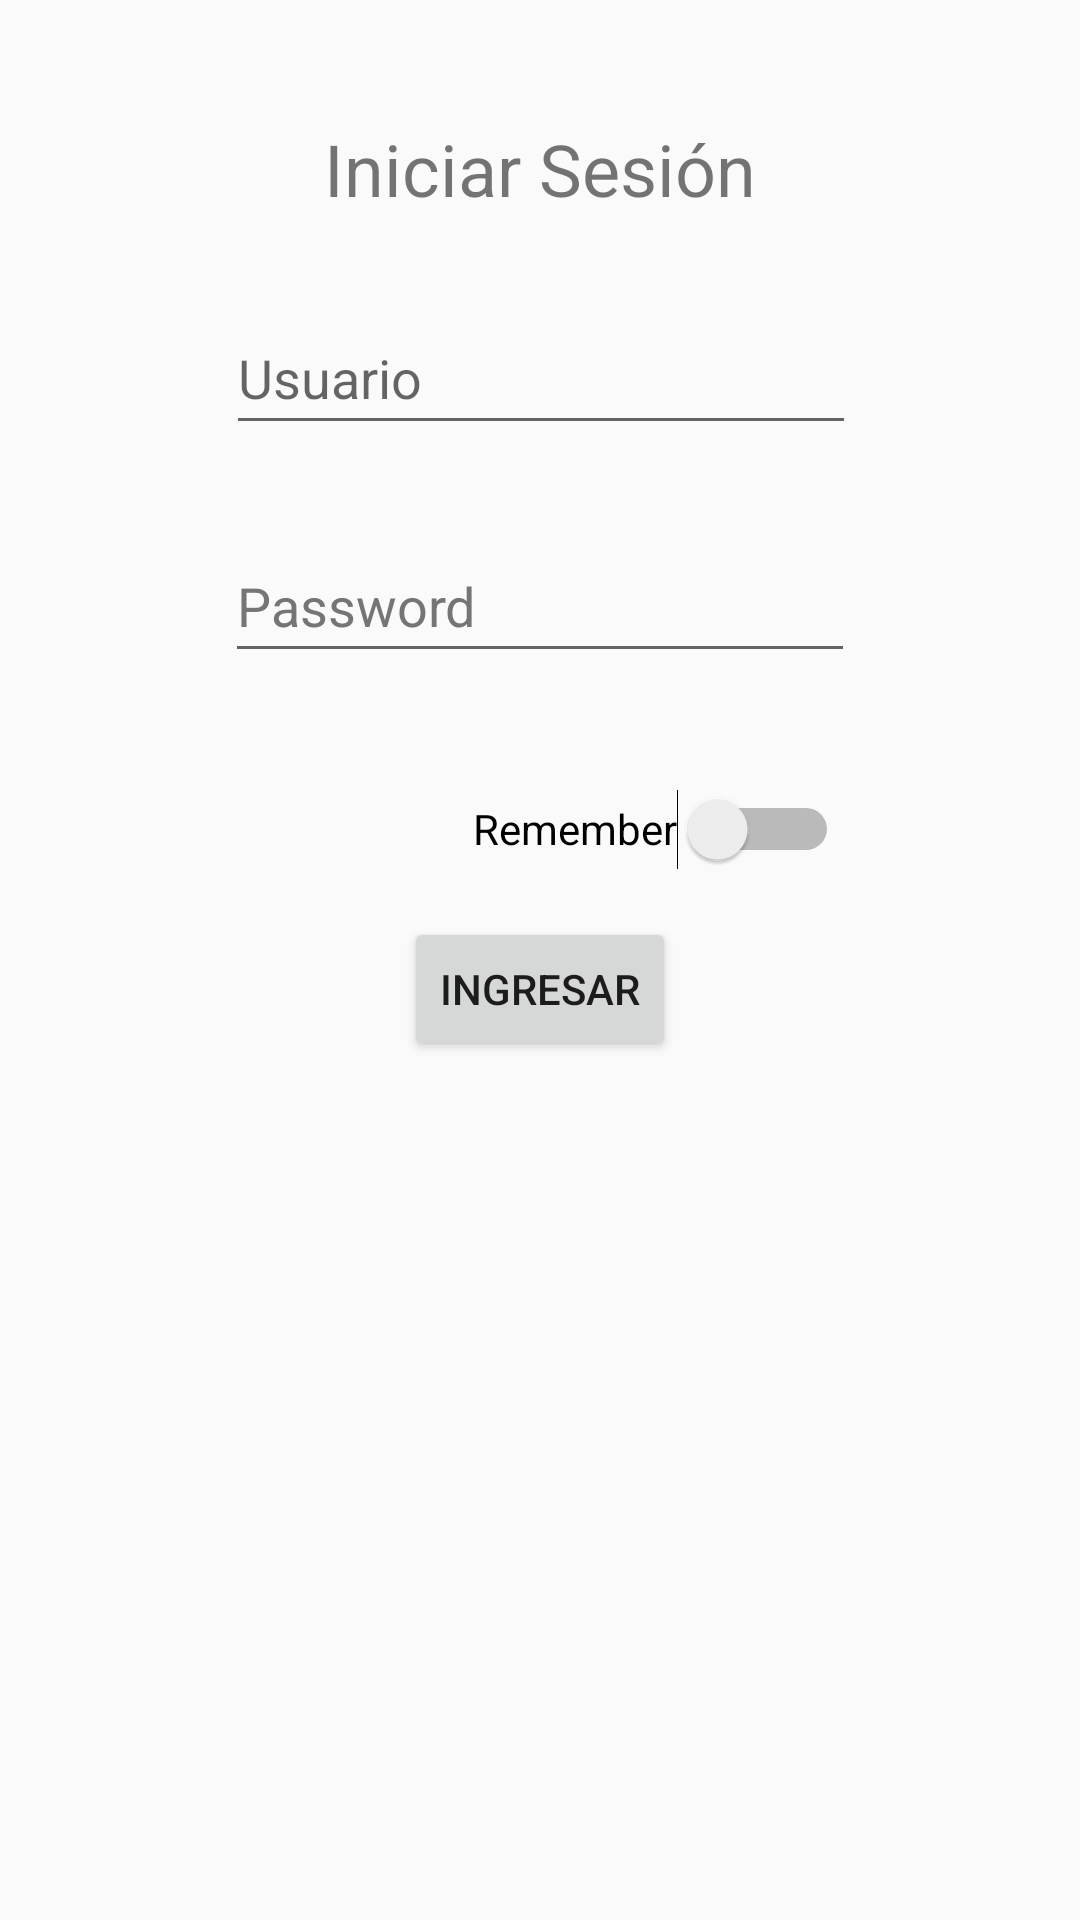

Android layout source for this screen:
<!-- AndroidManifest.xml: application theme AppTheme -->
<!-- res/layout/activity_login.xml -->
<androidx.constraintlayout.widget.ConstraintLayout xmlns:android="http://schemas.android.com/apk/res/android"
    xmlns:app="http://schemas.android.com/apk/res-auto"
    xmlns:tools="http://schemas.android.com/tools"
    android:layout_width="match_parent"
    android:layout_height="match_parent"
    tools:context=".Activities.LoginActivity">

    <EditText
        android:id="@+id/editTextRecuperarEmail"
        android:layout_width="wrap_content"
        android:layout_height="wrap_content"
        android:layout_marginTop="28dp"

        android:ems="10"
        android:hint="Usuario"
        android:inputType="text"
        android:minHeight="48dp"
        app:layout_constraintEnd_toEndOf="parent"
        app:layout_constraintHorizontal_bias="0.502"
        app:layout_constraintStart_toStartOf="parent"
        app:layout_constraintTop_toBottomOf="@+id/textView3" />

    <EditText
        android:id="@+id/editTextPassword"
        android:layout_width="wrap_content"
        android:layout_height="wrap_content"
        android:layout_marginTop="28dp"
        android:ems="10"
        android:hint="Password"
        android:inputType="textPassword"
        android:minHeight="48dp"
        android:textColorHint="#757575"
        app:layout_constraintEnd_toEndOf="parent"
        app:layout_constraintStart_toStartOf="parent"
        app:layout_constraintTop_toBottomOf="@+id/editTextRecuperarEmail" />

    <Switch
        android:id="@+id/switchRemember"
        android:layout_width="wrap_content"
        android:layout_height="wrap_content"
        android:layout_marginTop="28dp"
        android:minHeight="48dp"
        android:text="Remember"
        app:layout_constraintEnd_toEndOf="parent"
        app:layout_constraintHorizontal_bias="0.662"
        app:layout_constraintStart_toStartOf="parent"
        app:layout_constraintTop_toBottomOf="@+id/editTextPassword" />

    <Button
        android:id="@+id/buttonLogin"
        android:layout_width="wrap_content"
        android:layout_height="wrap_content"
        android:layout_marginBottom="272dp"
        android:text="Ingresar"
        app:layout_constraintBottom_toBottomOf="parent"
        app:layout_constraintEnd_toEndOf="parent"
        app:layout_constraintStart_toStartOf="parent"
        app:layout_constraintTop_toBottomOf="@+id/switchRemember"
        app:layout_constraintVertical_bias="0.27" />

    <TextView
        android:id="@+id/textView3"
        android:layout_width="wrap_content"
        android:layout_height="wrap_content"
        android:layout_marginTop="40dp"
        android:text="Iniciar Sesión"
        android:textSize="24sp"
        app:layout_constraintEnd_toEndOf="parent"
        app:layout_constraintStart_toStartOf="parent"
        app:layout_constraintTop_toTopOf="parent" />


    
</androidx.constraintlayout.widget.ConstraintLayout>
<!-- resources referenced by this layout -->
<resources>
  <style name="AppTheme" parent="Theme.AppCompat.Light.NoActionBar">
          
          <item name="colorPrimary">@color/colorPrimary</item>
          <item name="colorPrimaryDark">@color/colorPrimaryDark</item>
          <item name="colorAccent">@color/colorAccent</item>
          <item name="android:windowDrawsSystemBarBackgrounds">true</item>
          <item name="android:statusBarColor">@android:color/transparent</item>
          <item name="windowActionBar">false</item>
          <item name="windowNoTitle">true</item>
      </style>
  <color name="colorPrimary">#0E00DA</color>
  <color name="colorPrimaryDark">#0003BA</color>
  <color name="colorAccent">#448AFF</color>
</resources>
